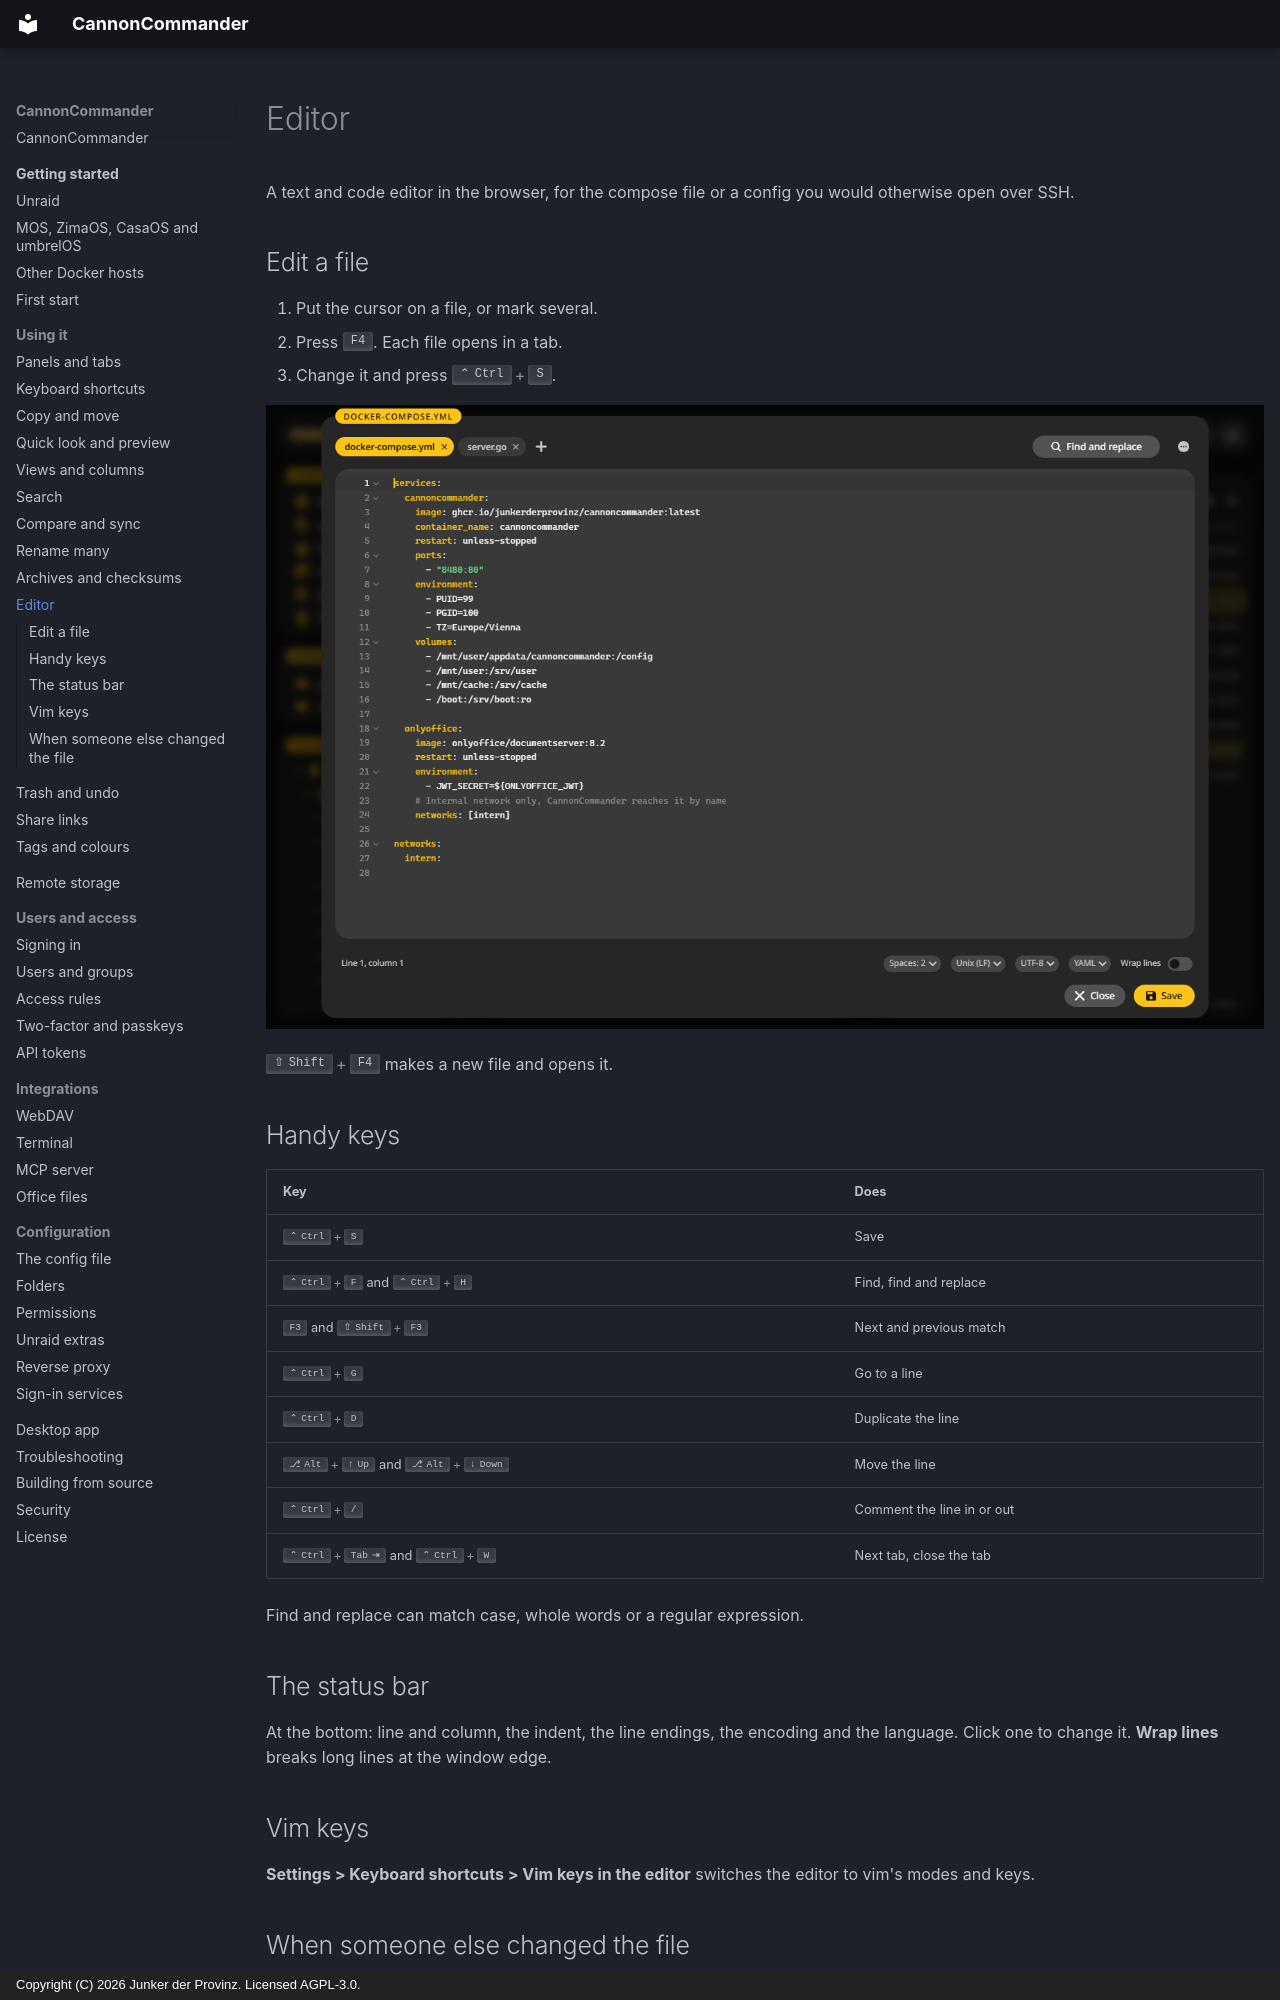

repository: junkerderprovinz/cannoncommander · page: using/editor/index.html · generator: mkdocs · copyright: Copyright (C) 2026 Junker der Provinz. Licensed AGPL-3.0.

# Editor

A text and code editor in the browser, for the compose file or a config you would otherwise open over SSH.

## Edit a file {#edit}

1. Put the cursor on a file, or mark several.
2. Press ++f4++. Each file opens in a tab.
3. Change it and press ++ctrl+s++.

![The editor with a compose file and a Go file open in tabs, syntax colours, line numbers and a status bar.](../assets/screenshots/editor.png)

++shift+f4++ makes a new file and opens it.

## Handy keys {#keys}

| Key | Does |
|---|---|
| ++ctrl+s++ | Save |
| ++ctrl+f++ and ++ctrl+h++ | Find, find and replace |
| ++f3++ and ++shift+f3++ | Next and previous match |
| ++ctrl+g++ | Go to a line |
| ++ctrl+d++ | Duplicate the line |
| ++alt+arrow-up++ and ++alt+arrow-down++ | Move the line |
| ++ctrl+slash++ | Comment the line in or out |
| ++ctrl+tab++ and ++ctrl+w++ | Next tab, close the tab |

Find and replace can match case, whole words or a regular expression.

## The status bar {#status}

At the bottom: line and column, the indent, the line endings, the encoding and the language. Click one to change it. **Wrap lines** breaks long lines at the window edge.

## Vim keys {#vim}

**Settings > Keyboard shortcuts > Vim keys in the editor** switches the editor to vim's modes and keys.
